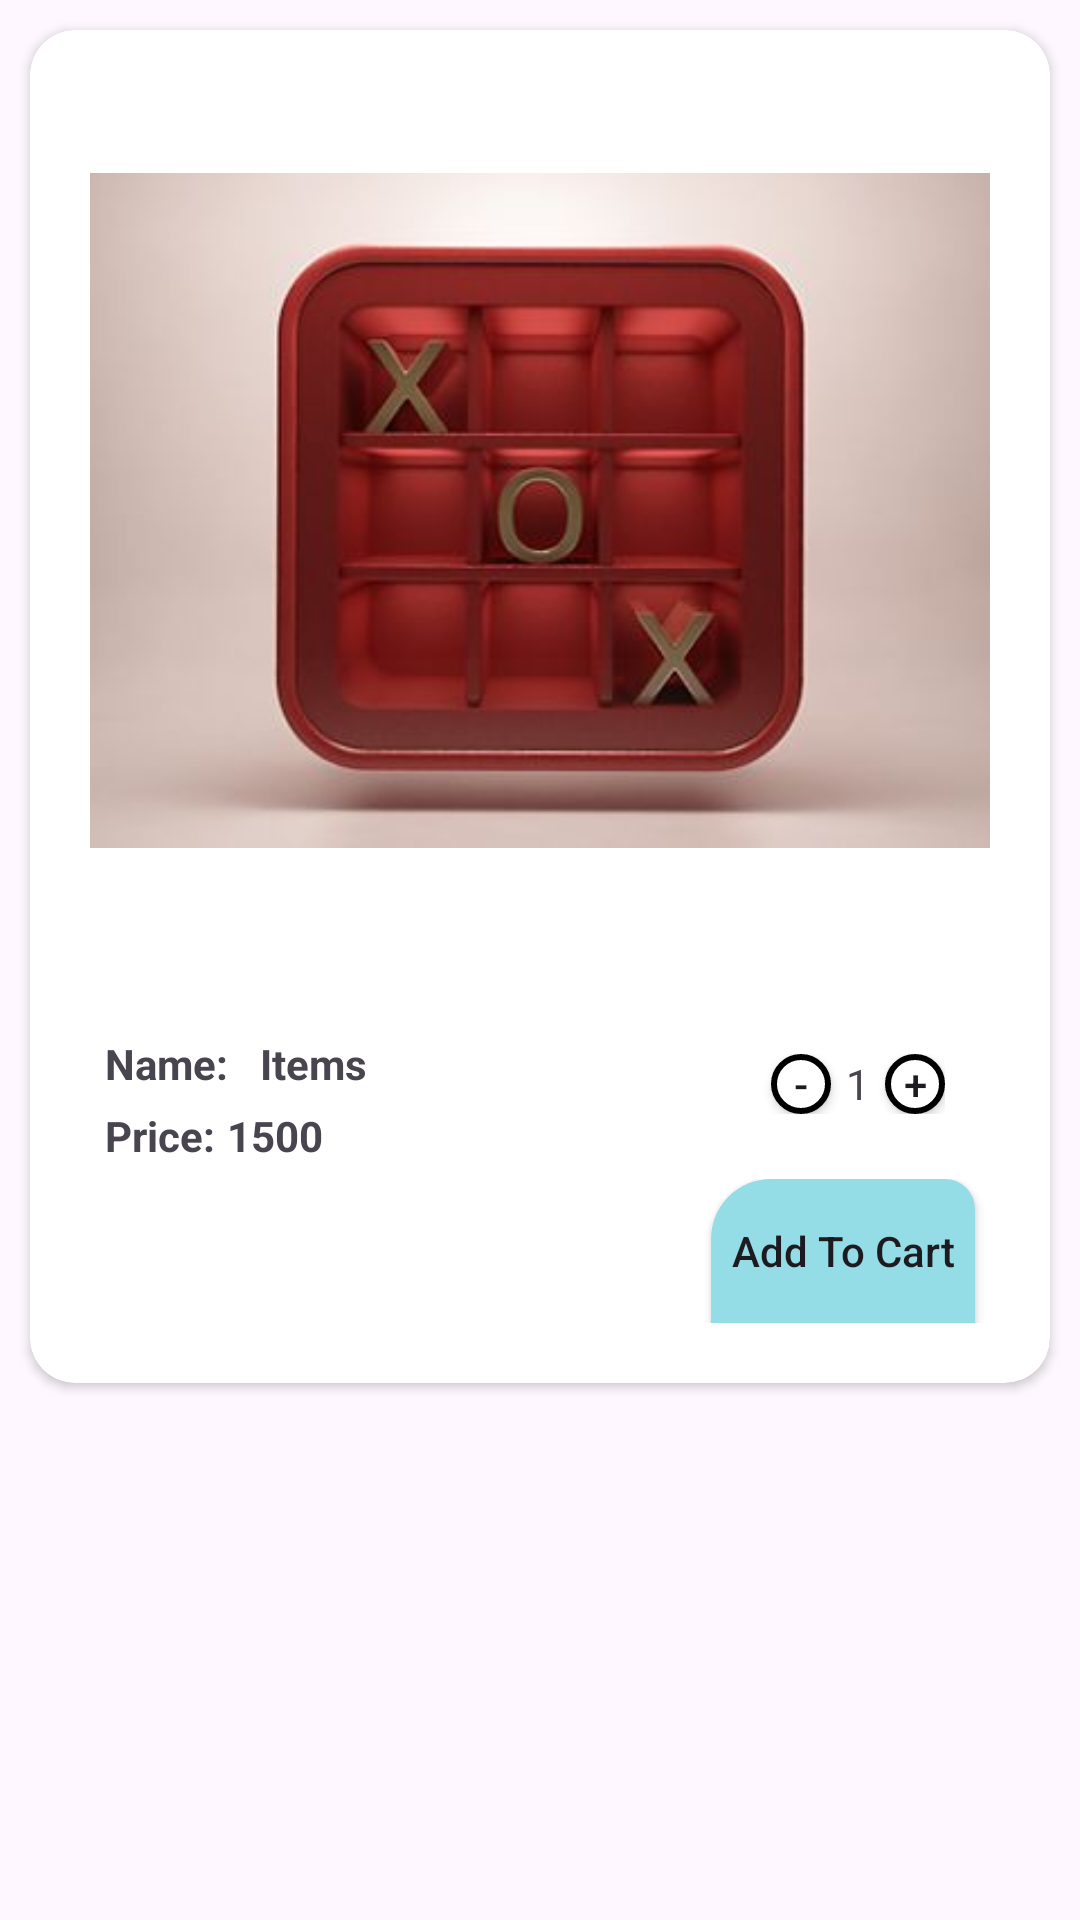

This screen was rendered from an Android layout file. Write that file and the resources it references.
<!-- AndroidManifest.xml: application theme Theme.JDot -->
<!-- res/layout/dress_lists.xml -->
<?xml version="1.0" encoding="utf-8"?>
<RelativeLayout xmlns:android="http://schemas.android.com/apk/res/android"
    android:layout_width="match_parent"
    android:layout_height="wrap_content"
    android:id="@+id/list_items"
    xmlns:app="http://schemas.android.com/apk/res-auto">

    <androidx.cardview.widget.CardView
        android:layout_width="match_parent"
        android:layout_height="wrap_content"
        app:cardCornerRadius="15dp"
        android:layout_margin="10dp"
        android:clickable="true"
        >

        <RelativeLayout
            android:layout_width="match_parent"
            android:layout_height="wrap_content">

            <ImageView
                android:id="@+id/item_img"
                android:layout_width="300dp"
                android:layout_height="300dp"
                android:layout_centerHorizontal="true"
                android:layout_margin="10dp"
                android:src="@drawable/item_img2" />

            <LinearLayout
                android:id="@+id/contentLinearlayout"
                android:layout_width="match_parent"
                android:layout_height="wrap_content"
                android:orientation="horizontal"
                android:layout_marginStart="50dp"
                android:layout_marginTop="5dp"
                android:layout_centerHorizontal="true"
                android:layout_below="@+id/item_img"
                >

                <LinearLayout
                    android:layout_width="wrap_content"
                    android:layout_height="wrap_content"
                    android:orientation="vertical"
                    >
                    <LinearLayout
                        android:layout_width="wrap_content"
                        android:layout_height="wrap_content"
                        android:orientation="horizontal"
                        >

                        <TextView
                            android:id="@+id/item_name"
                            android:layout_width="wrap_content"
                            android:layout_height="wrap_content"
                            android:layout_below="@+id/item_img"
                            android:layout_marginTop="10dp"
                            android:text="Name: "
                            android:textStyle="bold"

                            />

                        <TextView
                            android:id="@+id/item_name_text"
                            android:layout_width="wrap_content"
                            android:layout_height="wrap_content"
                            android:layout_below="@+id/item_img"
                            android:layout_marginTop="10dp"
                            android:text=" Items"
                            android:paddingStart="4dp"

                            android:textStyle="bold" />

                    </LinearLayout>
               <LinearLayout
                   android:layout_width="wrap_content"
                   android:layout_height="wrap_content"
                   android:orientation="horizontal"
                   >
                   <TextView
                       android:id="@+id/priceId"
                       android:layout_width="wrap_content"
                       android:layout_height="wrap_content"
                       android:layout_below="@+id/item_name"

                       android:layout_marginTop="5dp"
                       android:text="Price:"
                       android:textStyle="bold"

                       />

                   <TextView
                       android:id="@+id/priceIdInteger"
                       android:layout_width="wrap_content"
                       android:layout_height="wrap_content"
                       android:layout_below="@+id/item_name_text"
                       android:layout_marginTop="5dp"
                       android:text="1500"
                       android:paddingStart="4dp"
                       android:textStyle="bold" />

               </LinearLayout>
                </LinearLayout>
               <LinearLayout
                   android:layout_width="match_parent"
                   android:layout_height="wrap_content"
                   android:orientation="horizontal"
                   android:layout_gravity="center_vertical"
                    android:gravity="end"
                   android:padding="10dp"
                   >

                   <androidx.appcompat.widget.AppCompatButton
                       android:id="@+id/minusBtn"
                       android:layout_width="20dp"
                       android:layout_height="20dp"
                       android:layout_below="@+id/item_img"
                       android:layout_alignParentEnd="true"
                       android:background="@drawable/plus_minus_bg_shape"
                       android:text="-" />


                   <TextView
                       android:id="@+id/item_quantity"
                       android:layout_width="wrap_content"
                       android:layout_height="wrap_content"
                       android:text="1"
                       android:layout_marginStart="5dp"
                       android:layout_marginEnd="5dp"
                       android:layout_below="@id/item_img"
                       android:layout_alignParentEnd="true" />
                   <androidx.appcompat.widget.AppCompatButton
                       android:id="@+id/plusBtn"
                       android:layout_width="20dp"
                       android:layout_height="20dp"
                       android:layout_below="@+id/item_img"
                       android:layout_alignParentEnd="true"
                       android:background="@drawable/plus_minus_bg_shape"
                       android:text="+" />

               </LinearLayout>
            </LinearLayout>
            <RelativeLayout
                android:layout_width="match_parent"
                android:layout_height="wrap_content"
                android:id="@+id/btnLinearLayout"
                android:orientation="horizontal"
                android:layout_below="@+id/contentLinearlayout"
                android:layout_centerHorizontal="true"
                android:padding="5dp"
                android:layout_marginBottom="15dp"
                android:layout_marginStart="20dp"
                >

                <androidx.appcompat.widget.AppCompatButton
                    android:id="@+id/addToCartBtn"
                    android:layout_width="wrap_content"
                    android:layout_height="wrap_content"
                    android:background="@drawable/btn_shape"
                    android:text="Add To Cart"
                    android:textAllCaps="false"
                    android:layout_marginEnd="10dp"
                    android:visibility="visible"
                    android:layout_gravity="end"
                    android:layout_alignParentEnd="true"
                    android:layout_centerVertical="true"
                    />
            </RelativeLayout>
        </RelativeLayout>
    </androidx.cardview.widget.CardView>

</RelativeLayout>
<!-- resources referenced by this layout -->
<resources>
  <!-- drawable btn_shape (drawable) -->
  <?xml version="1.0" encoding="utf-8"?>
  <shape xmlns:android="http://schemas.android.com/apk/res/android">
  
      <solid android:color="#94DCE6"/>
      <corners android:topRightRadius="10dp"
          android:topLeftRadius="20dp"/>
  
  </shape>
  <!-- drawable item_img2: jpg bitmap (drawable, 11528 bytes) -->
  <!-- drawable plus_minus_bg_shape (drawable) -->
  <?xml version="1.0" encoding="utf-8"?>
  <shape xmlns:android="http://schemas.android.com/apk/res/android">
  
      <corners android:radius="800dp"/>
      <solid android:color="@color/white"/>
      <stroke android:color="@color/black"
          android:width="2dp"/>
  </shape>
  <style name="Theme.JDot" parent="Base.Theme.JDot" />
  <style name="Base.Theme.JDot" parent="Theme.Material3.DayNight.NoActionBar">
          
          
      </style>
  <!-- not gathered from this repository: default colours our renderer supplied (Android Studio template values) -->
  <color name="black">#FF000000</color>
  <color name="white">#FFFFFFFF</color>
</resources>
